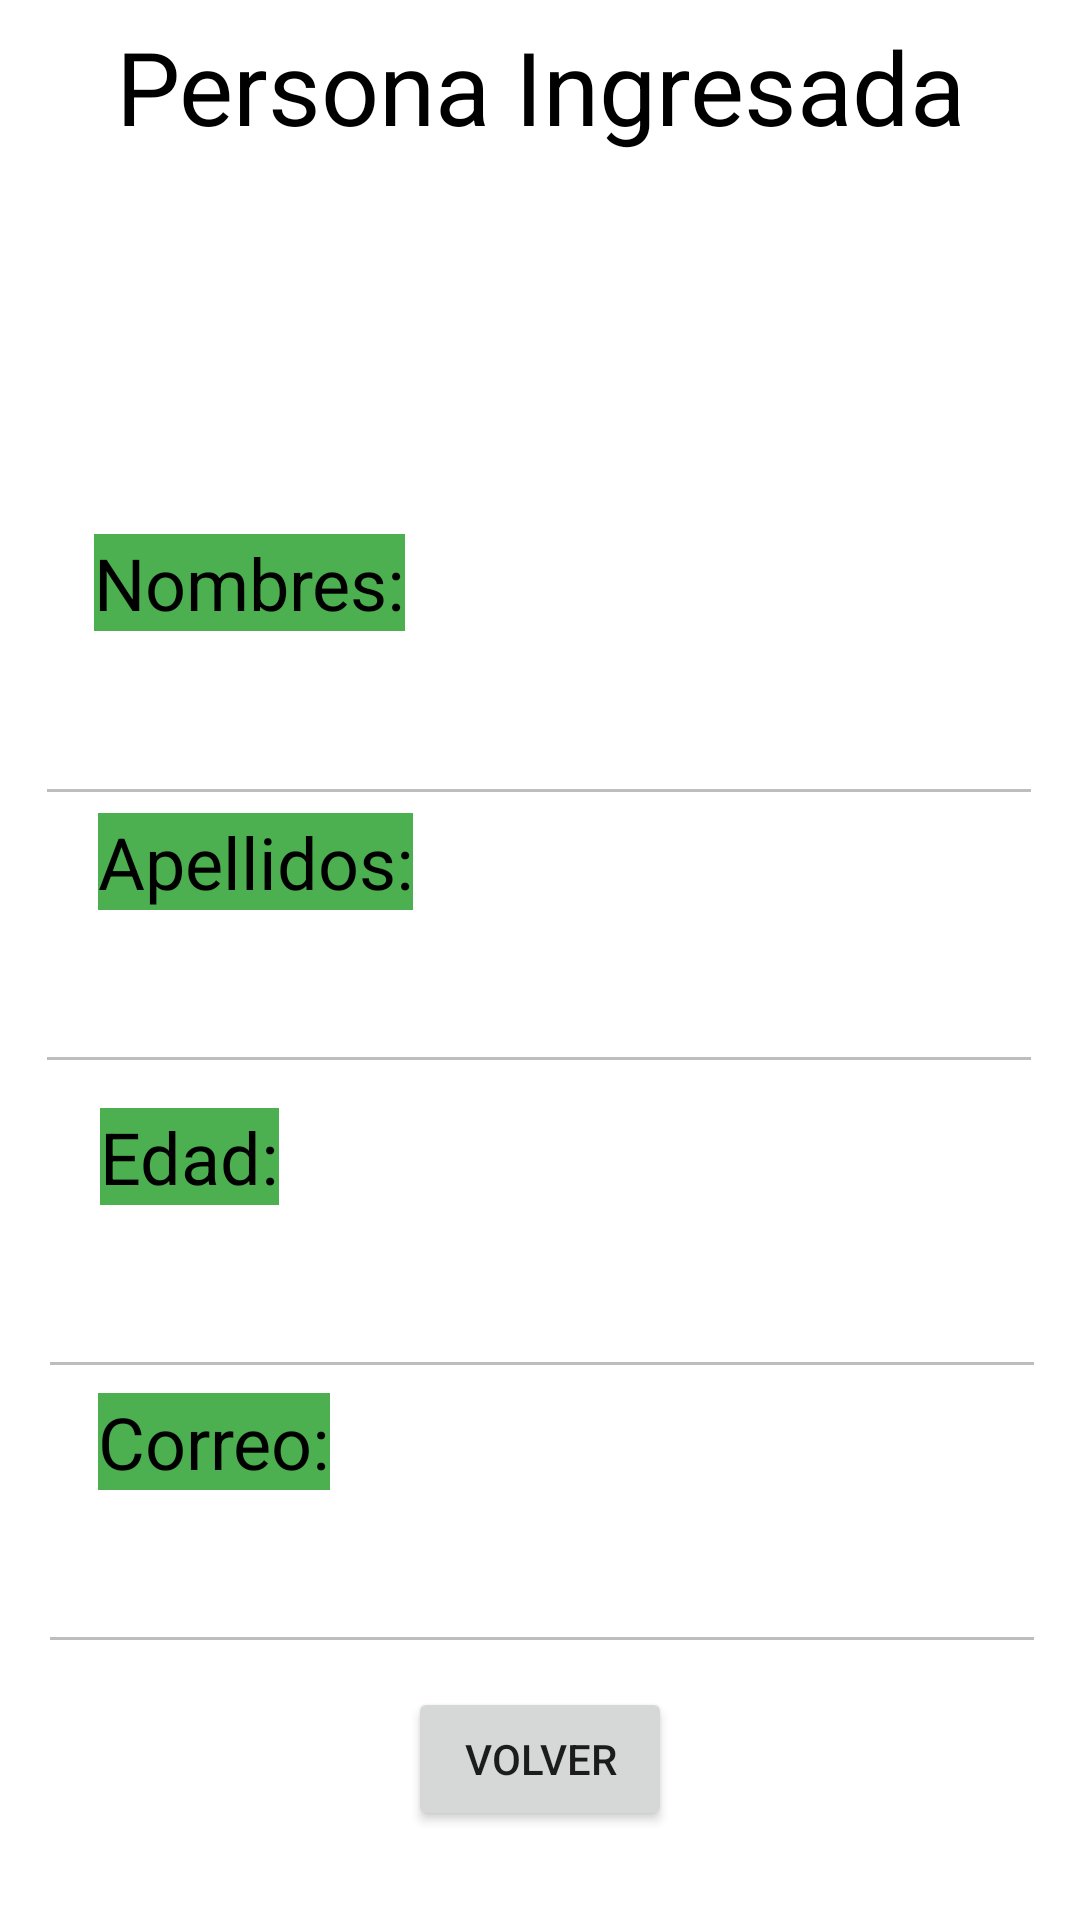

Layout XML and referenced resources for this Android screen:
<!-- AndroidManifest.xml: application theme Theme.Agregar_Personas -->
<!-- res/layout/activity_persona.xml -->
<?xml version="1.0" encoding="utf-8"?>
<androidx.constraintlayout.widget.ConstraintLayout xmlns:android="http://schemas.android.com/apk/res/android"
    xmlns:app="http://schemas.android.com/apk/res-auto"
    xmlns:tools="http://schemas.android.com/tools"
    android:layout_width="match_parent"
    android:layout_height="match_parent"
    tools:context=".PersonaActivity"
    tools:layout_editor_absoluteX="4dp"
    tools:layout_editor_absoluteY="-28dp">

    <ImageView
        android:id="@+id/imageView2"
        android:layout_width="wrap_content"
        android:layout_height="wrap_content"
        app:layout_constraintBottom_toBottomOf="parent"
        app:layout_constraintEnd_toEndOf="parent"
        app:layout_constraintHorizontal_bias="0.498"
        app:layout_constraintStart_toStartOf="parent"
        app:layout_constraintTop_toTopOf="parent"
        app:layout_constraintVertical_bias="0.102"
        app:srcCompat="@drawable/man" />

    <TextView
        android:id="@+id/textView6"
        android:layout_width="360dp"
        android:layout_height="47dp"
        android:text="Persona Ingresada"
        android:textAlignment="center"
        android:textColor="#000000"
        android:textSize="34sp"
        app:layout_constraintBottom_toBottomOf="parent"
        app:layout_constraintEnd_toEndOf="parent"
        app:layout_constraintHorizontal_bias="0.333"
        app:layout_constraintStart_toStartOf="parent"
        app:layout_constraintTop_toTopOf="parent"
        app:layout_constraintVertical_bias="0.01" />

    <EditText
        android:id="@+id/txtnombre"
        android:layout_width="336dp"
        android:layout_height="56dp"
        android:ems="10"
        android:enabled="false"
        android:inputType="textPersonName"
        android:textColor="#000000"
        android:textSize="20sp"
        app:layout_constraintBottom_toBottomOf="parent"
        app:layout_constraintEnd_toEndOf="parent"
        app:layout_constraintHorizontal_bias="0.49"
        app:layout_constraintStart_toStartOf="parent"
        app:layout_constraintTop_toTopOf="parent"
        app:layout_constraintVertical_bias="0.37" />

    <EditText
        android:id="@+id/txtapellido"
        android:layout_width="336dp"
        android:layout_height="56dp"
        android:ems="10"
        android:enabled="false"
        android:inputType="textPersonName"
        android:textColor="#000000"
        android:textSize="20sp"
        app:layout_constraintBottom_toBottomOf="parent"
        app:layout_constraintEnd_toEndOf="parent"
        app:layout_constraintHorizontal_bias="0.49"
        app:layout_constraintStart_toStartOf="parent"
        app:layout_constraintTop_toTopOf="parent"
        app:layout_constraintVertical_bias="0.523" />

    <EditText
        android:id="@+id/edad"
        android:layout_width="336dp"
        android:layout_height="56dp"
        android:ems="10"
        android:enabled="false"
        android:inputType="textPersonName"
        android:textColor="#000000"
        android:textSize="20sp"
        app:layout_constraintBottom_toBottomOf="parent"
        app:layout_constraintEnd_toEndOf="parent"
        app:layout_constraintHorizontal_bias="0.529"
        app:layout_constraintStart_toStartOf="parent"
        app:layout_constraintTop_toTopOf="parent"
        app:layout_constraintVertical_bias="0.697" />

    <EditText
        android:id="@+id/txtcorreo"
        android:layout_width="336dp"
        android:layout_height="56dp"
        android:ems="10"
        android:enabled="false"
        android:inputType="textPersonName"
        android:textColor="#000000"
        android:textSize="20sp"
        app:layout_constraintBottom_toBottomOf="parent"
        app:layout_constraintEnd_toEndOf="parent"
        app:layout_constraintHorizontal_bias="0.529"
        app:layout_constraintStart_toStartOf="parent"
        app:layout_constraintTop_toTopOf="parent"
        app:layout_constraintVertical_bias="0.854" />

    <TextView
        android:id="@+id/textView7"
        android:layout_width="wrap_content"
        android:layout_height="wrap_content"
        android:background="#4CAF50"
        android:text="Nombres:"
        android:textColor="#000000"
        android:textSize="24sp"
        app:layout_constraintBottom_toBottomOf="parent"
        app:layout_constraintEnd_toEndOf="parent"
        app:layout_constraintHorizontal_bias="0.122"
        app:layout_constraintStart_toStartOf="parent"
        app:layout_constraintTop_toTopOf="parent"
        app:layout_constraintVertical_bias="0.293" />

    <TextView
        android:id="@+id/textView9"
        android:layout_width="wrap_content"
        android:layout_height="wrap_content"
        android:background="#4CAF50"
        android:text="Apellidos:"
        android:textColor="#000000"
        android:textSize="24sp"
        app:layout_constraintBottom_toBottomOf="parent"
        app:layout_constraintEnd_toEndOf="parent"
        app:layout_constraintHorizontal_bias="0.128"
        app:layout_constraintStart_toStartOf="parent"
        app:layout_constraintTop_toTopOf="parent"
        app:layout_constraintVertical_bias="0.446" />

    <TextView
        android:id="@+id/textView10"
        android:layout_width="wrap_content"
        android:layout_height="wrap_content"
        android:background="#4CAF50"
        android:text="Edad:"
        android:textColor="#000000"
        android:textSize="24sp"
        app:layout_constraintBottom_toBottomOf="parent"
        app:layout_constraintEnd_toEndOf="parent"
        app:layout_constraintHorizontal_bias="0.111"
        app:layout_constraintStart_toStartOf="parent"
        app:layout_constraintTop_toTopOf="parent"
        app:layout_constraintVertical_bias="0.608" />

    <TextView
        android:id="@+id/textView11"
        android:layout_width="wrap_content"
        android:layout_height="wrap_content"
        android:background="#4CAF50"
        android:text="Correo:"
        android:textColor="#000000"
        android:textSize="24sp"
        app:layout_constraintBottom_toBottomOf="parent"
        app:layout_constraintEnd_toEndOf="parent"
        app:layout_constraintHorizontal_bias="0.116"
        app:layout_constraintStart_toStartOf="parent"
        app:layout_constraintTop_toTopOf="parent"
        app:layout_constraintVertical_bias="0.764" />

    <Button
        android:id="@+id/btnVolver"
        android:layout_width="wrap_content"
        android:layout_height="wrap_content"
        android:text="Volver"
        app:layout_constraintBottom_toBottomOf="parent"
        app:layout_constraintEnd_toEndOf="parent"
        app:layout_constraintStart_toStartOf="parent"
        app:layout_constraintTop_toTopOf="parent"
        app:layout_constraintVertical_bias="0.95" />

</androidx.constraintlayout.widget.ConstraintLayout>
<!-- resources referenced by this layout -->
<resources>
  <style name="Theme.Agregar_Personas" parent="Theme.MaterialComponents.DayNight.DarkActionBar">
          
          <item name="colorPrimary">@color/purple_500</item>
          <item name="colorPrimaryVariant">@color/purple_700</item>
          <item name="colorOnPrimary">@color/white</item>
          
          <item name="colorSecondary">@color/teal_200</item>
          <item name="colorSecondaryVariant">@color/teal_700</item>
          <item name="colorOnSecondary">@color/black</item>
          
          <item name="android:statusBarColor">?attr/colorPrimaryVariant</item>
          
      </style>
  <!-- not gathered from this repository: default colours our renderer supplied (Android Studio template values) -->
  <color name="purple_500">#FF6200EE</color>
  <color name="purple_700">#FF3700B3</color>
  <color name="teal_200">#FF03DAC5</color>
  <color name="teal_700">#FF018786</color>
  <color name="black">#FF000000</color>
  <color name="white">#FFFFFFFF</color>
</resources>
